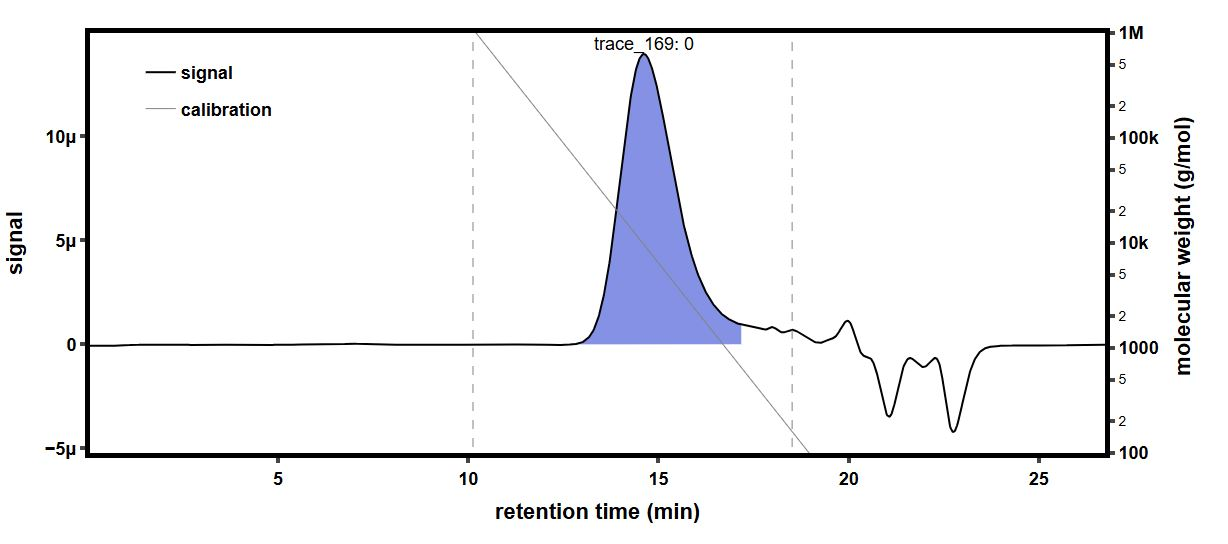

Source data for this figure (header and first rows):
time (min), raw light scattering data: detector volt…, raw light scattering data: detector volt…, raw light scattering data: detector volt…, raw light scattering data: detector volt…, raw light scattering data: detector volt…, raw light scattering data: detector volt…, raw light scattering data: detector volt…, raw light scattering data: detector volt…, raw UV absorbance data: detector voltage…, differential refractive index data: diff…, Forward Laser Monitor: Forward Laser Mon…, Auto-inject Signal: Auto-inject Signal, Auto-inject Signal: Auto-inject Signal, absolute refractive index data: absolute…
-0.1797, 0.02594, 0.01482, 0.03961, 0.02828, 0.03286, 0.02703, 0.0412, 0.01613, , -0.0002838, 1.004, , 1.441
-0.1629, 0.02594, 0.01482, 0.03961, 0.02829, 0.03286, 0.02702, 0.0412, 0.01613, , -0.0002838, 1.004, , 1.441
-0.1461, 0.02594, 0.01482, 0.03961, 0.02829, 0.03287, 0.02702, 0.0412, 0.01613, , -0.0002838, 1.004, , 1.441
-0.1292, 0.02594, 0.01482, 0.03961, 0.02828, 0.03287, 0.02703, 0.0412, 0.01614, , -0.0002838, 1.004, , 1.441
-0.1124, 0.02594, 0.01482, 0.03961, 0.02828, 0.03286, 0.02702, 0.0412, 0.01614, , -0.0002838, 1.004, , 1.441
-0.09556, 0.02594, 0.01482, 0.03962, 0.02828, 0.03286, 0.02702, 0.0412, 0.01614, , -0.0002838, 1.004, , 1.441
-0.07872, 0.02594, 0.01482, 0.03962, 0.02828, 0.03286, 0.02702, 0.0412, 0.01614, , -0.0002838, 1.004, , 1.441
-0.06189, 0.02594, 0.01483, 0.03961, 0.02829, 0.03286, 0.02703, 0.0412, 0.01613, , -0.0002838, 1.004, , 1.441
-0.04505, 0.02594, 0.01482, 0.03961, 0.02828, 0.03287, 0.02703, 0.0412, 0.01614, , -0.0002838, 1.004, , 1.441
-0.02822, 0.02594, 0.01482, 0.03961, 0.02829, 0.03287, 0.02703, 0.04121, 0.01614, , -0.0002838, 1.004, , 1.441
-0.01138, 0.02594, 0.01483, 0.03961, 0.02828, 0.03287, 0.02703, 0.04121, 0.01613, , -0.0002838, 1.004, , 1.441
0.005452, 0.02593, 0.01483, 0.03961, 0.02828, 0.03287, 0.02702, 0.0412, 0.01613, , -0.0002838, 1.004, , 1.441
0.02229, 0.02593, 0.01483, 0.03961, 0.02828, 0.03286, 0.02702, 0.0412, 0.01614, , -0.0002838, 1.004, , 1.441
0.03912, 0.02593, 0.01482, 0.03961, 0.02828, 0.03286, 0.02703, 0.0412, 0.01613, , -0.0002838, 1.004, , 1.441
0.05596, 0.02593, 0.01482, 0.03961, 0.02828, 0.03287, 0.02702, 0.0412, 0.01613, , -0.0002838, 1.004, , 1.441
0.07279, 0.02593, 0.01482, 0.03961, 0.02829, 0.03286, 0.02702, 0.0412, 0.01613, 0.05479, -0.0002838, 1.004, , 1.441
0.08962, 0.02593, 0.01482, 0.03961, 0.02829, 0.03286, 0.02702, 0.0412, 0.01614, 0.05479, -0.0002838, 1.004, , 1.441
0.1065, 0.02594, 0.01482, 0.03961, 0.02828, 0.03287, 0.02702, 0.0412, 0.01614, 0.05479, -0.0002838, 1.004, , 1.441
0.1233, 0.02594, 0.01482, 0.03961, 0.02828, 0.03286, 0.02703, 0.0412, 0.01614, 0.0548, -0.0002838, 1.004, , 1.441
0.1401, 0.02594, 0.01483, 0.03961, 0.02828, 0.03286, 0.02703, 0.0412, 0.01614, 0.0548, -0.0002838, 1.004, , 1.441
0.157, 0.02594, 0.01483, 0.03961, 0.02829, 0.03287, 0.02703, 0.0412, 0.01614, 0.0548, -0.0002838, 1.004, , 1.441
0.1738, 0.02594, 0.01482, 0.03961, 0.02828, 0.03287, 0.02702, 0.0412, 0.01614, 0.0548, -0.0002838, 1.004, , 1.441
0.1906, 0.02593, 0.01482, 0.03961, 0.02828, 0.03286, 0.02702, 0.04121, 0.01614, 0.0548, -0.0002838, 1.004, , 1.441
0.2075, 0.02593, 0.01482, 0.03961, 0.02828, 0.03286, 0.02702, 0.04121, 0.01614, 0.0548, -0.0002838, 1.004, , 1.441
0.2243, 0.02593, 0.01482, 0.03961, 0.02828, 0.03286, 0.02702, 0.0412, 0.01614, 0.0548, -0.0002838, 1.004, , 1.441
0.2411, 0.02593, 0.01483, 0.03961, 0.02828, 0.03287, 0.02702, 0.0412, 0.01614, 0.0548, -0.0002838, 1.004, , 1.441
0.258, 0.02593, 0.01483, 0.03961, 0.02828, 0.03287, 0.02703, 0.0412, 0.01614, 0.0548, -0.0002838, 1.004, , 1.441
0.2748, 0.02593, 0.01483, 0.03961, 0.02828, 0.03287, 0.02703, 0.04121, 0.01614, 0.05479, -0.0002838, 1.004, , 1.441
0.2916, 0.02593, 0.01483, 0.03961, 0.02829, 0.03287, 0.02702, 0.04121, 0.01614, 0.05479, -0.0002838, 1.004, , 1.441
0.3085, 0.02593, 0.01483, 0.03961, 0.02829, 0.03287, 0.02703, 0.0412, 0.01613, 0.0548, -0.0002838, 1.004, , 1.441
0.3253, 0.02593, 0.01483, 0.03961, 0.02828, 0.03287, 0.02703, 0.04121, 0.01613, 0.0548, -0.0002838, 1.004, , 1.441
0.3421, 0.02593, 0.01482, 0.03962, 0.02828, 0.03286, 0.02703, 0.04121, 0.01614, 0.0548, -0.0002838, 1.004, , 1.441
0.359, 0.02593, 0.01482, 0.03962, 0.02828, 0.03287, 0.02703, 0.0412, 0.01614, 0.05479, -0.0002838, 1.004, , 1.441
0.3758, 0.02593, 0.01482, 0.03962, 0.02828, 0.03286, 0.02703, 0.0412, 0.01614, 0.0548, -0.0002838, 1.004, , 1.441
0.3926, 0.02593, 0.01482, 0.03961, 0.02828, 0.03286, 0.02703, 0.0412, 0.01614, 0.0548, -0.0002838, 1.004, , 1.441
0.4095, 0.02593, 0.01482, 0.03961, 0.02828, 0.03287, 0.02703, 0.0412, 0.01614, 0.0548, -0.0002838, 1.004, , 1.441
0.4263, 0.02593, 0.01482, 0.03961, 0.02828, 0.03287, 0.02703, 0.0412, 0.01614, 0.0548, -0.0002838, 1.004, , 1.441
0.4432, 0.02593, 0.01482, 0.03961, 0.02829, 0.03287, 0.02703, 0.0412, 0.01613, 0.05481, -0.0002838, 1.004, , 1.441
0.46, 0.02593, 0.01482, 0.03961, 0.02829, 0.03287, 0.02703, 0.0412, 0.01613, 0.05481, -0.0002838, 1.004, , 1.441
0.4768, 0.02593, 0.01482, 0.03962, 0.02829, 0.03287, 0.02703, 0.0412, 0.01613, 0.05481, -0.0002838, 1.004, , 1.441
0.4937, 0.02593, 0.01483, 0.03962, 0.02829, 0.03287, 0.02703, 0.0412, 0.01613, 0.05481, -0.0002838, 1.004, , 1.441
0.5105, 0.02593, 0.01482, 0.03961, 0.02828, 0.03287, 0.02703, 0.0412, 0.01613, 0.05482, -0.0002838, 1.004, , 1.441
0.5273, 0.02593, 0.01482, 0.03961, 0.02829, 0.03286, 0.02703, 0.0412, 0.01613, 0.05482, -0.0002838, 1.004, , 1.441
0.5442, 0.02593, 0.01482, 0.03961, 0.02829, 0.03287, 0.02703, 0.0412, 0.01613, 0.05482, -0.0002838, 1.004, , 1.441
0.561, 0.02593, 0.01482, 0.03961, 0.02828, 0.03287, 0.02703, 0.04121, 0.01613, 0.05482, -0.0002838, 1.004, , 1.441
0.5778, 0.02593, 0.01482, 0.03961, 0.02828, 0.03287, 0.02703, 0.0412, 0.01613, 0.05482, -0.0002838, 1.004, , 1.441
0.5947, 0.02593, 0.01482, 0.03962, 0.02829, 0.03287, 0.02703, 0.0412, 0.01614, 0.05482, -0.0002838, 1.004, , 1.441
0.6115, 0.02593, 0.01483, 0.03962, 0.02828, 0.03287, 0.02703, 0.0412, 0.01614, 0.05482, -0.0002838, 1.004, , 1.441
0.6283, 0.02593, 0.01483, 0.03961, 0.02828, 0.03287, 0.02703, 0.0412, 0.01614, 0.05482, -0.0002838, 1.004, , 1.441
0.6452, 0.02593, 0.01482, 0.03961, 0.02829, 0.03287, 0.02703, 0.04121, 0.01614, 0.05482, -0.0002838, 1.004, , 1.441
0.662, 0.02593, 0.01482, 0.03961, 0.02828, 0.03287, 0.02703, 0.0412, 0.01614, 0.05482, -0.0002838, 1.004, , 1.441
0.6788, 0.02593, 0.01482, 0.03961, 0.02829, 0.03287, 0.02703, 0.0412, 0.01613, 0.05482, -0.0002838, 1.004, , 1.441
0.6957, 0.02593, 0.01482, 0.03961, 0.02829, 0.03287, 0.02703, 0.0412, 0.01614, 0.05482, -0.0002838, 1.004, , 1.441
0.7125, 0.02593, 0.01482, 0.03961, 0.02829, 0.03287, 0.02703, 0.0412, 0.01614, 0.05482, -0.0002838, 1.004, , 1.441
0.7293, 0.02593, 0.01482, 0.03961, 0.02828, 0.03286, 0.02703, 0.0412, 0.01613, 0.05483, -0.0002838, 1.004, , 1.441
0.7462, 0.02593, 0.01482, 0.03962, 0.02829, 0.03287, 0.02703, 0.04121, 0.01613, 0.05483, -0.0002838, 1.004, , 1.441
0.763, 0.02593, 0.01482, 0.03961, 0.02829, 0.03287, 0.02703, 0.0412, 0.01613, 0.05483, -0.0002838, 1.004, , 1.441
0.7798, 0.02593, 0.01482, 0.03961, 0.02828, 0.03287, 0.02703, 0.0412, 0.01614, 0.05483, -0.0002838, 1.004, , 1.441
0.7967, 0.02593, 0.01483, 0.03961, 0.02828, 0.03287, 0.02703, 0.0412, 0.01614, 0.05483, -0.0002838, 1.004, , 1.441
0.8135, 0.02593, 0.01482, 0.03961, 0.02828, 0.03287, 0.02703, 0.0412, 0.01614, 0.05484, -0.0002838, 1.004, , 1.441
... 1,604 more rows
